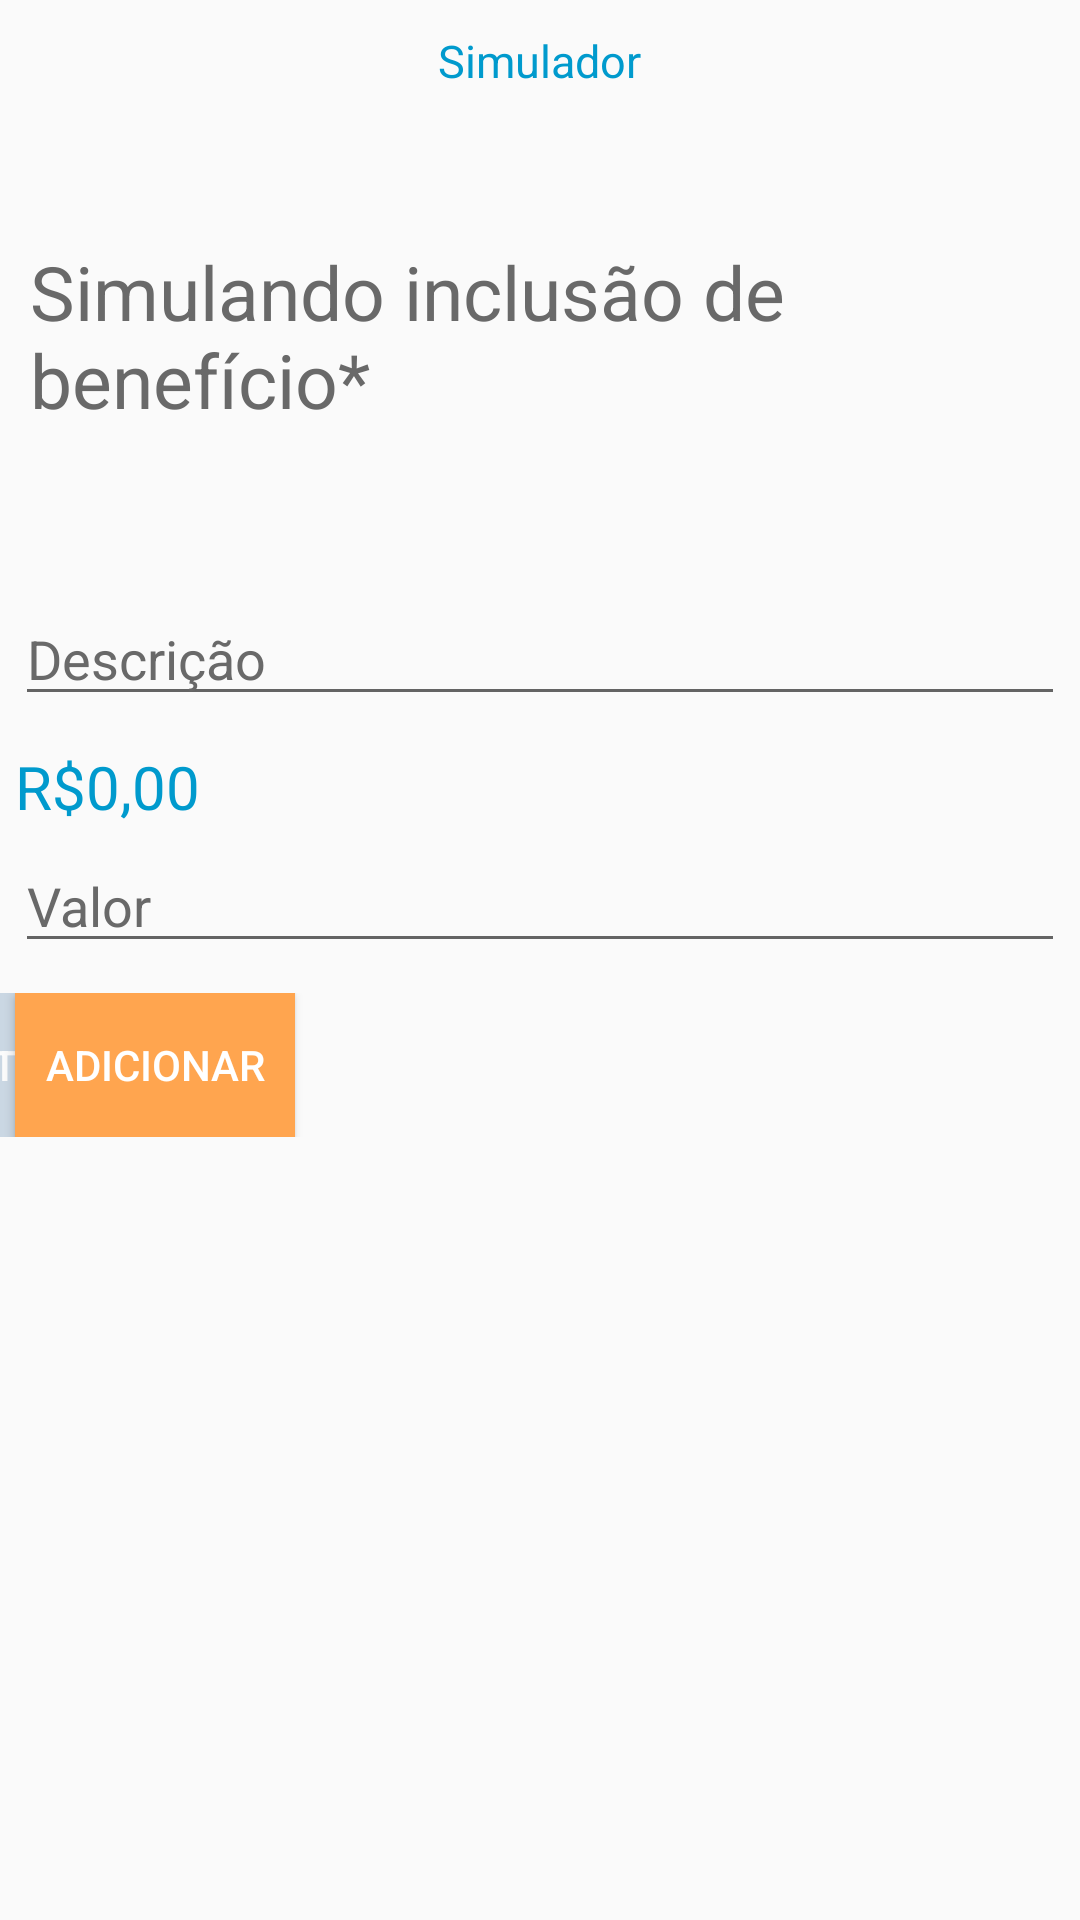

The Android layout XML behind this screen, and the referenced resources:
<!-- AndroidManifest.xml: application theme AppTheme -->
<!-- res/layout/activity_simulador_novo_beneficio.xml -->
<?xml version="1.0" encoding="utf-8"?>
<LinearLayout xmlns:android="http://schemas.android.com/apk/res/android"
    android:orientation="vertical" android:layout_width="match_parent"
    android:layout_height="match_parent">

    <TextView
        android:layout_width="wrap_content"
        android:layout_height="wrap_content"
        android:id="@+id/textView_funcionalidade"
        android:text="@string/funcionalidade_simulador"
        android:textColor="@color/colorPrimary"
        android:layout_gravity="center"
        android:textSize="15sp"
        android:layout_marginTop="10dp"
        />

    <TextView
        android:layout_width="match_parent"
        android:layout_height="wrap_content"
        android:id="@+id/textView_subTitulo"
        android:text="@string/simulador_subtitulonovobeneficio"
        android:textSize="25sp"
        android:layout_marginStart="10sp"
        android:layout_marginEnd="10sp"
        android:layout_marginTop="50sp"
        android:textColor="#696969"
        />

    <LinearLayout
        android:layout_width="match_parent"
        android:layout_height="match_parent"
        android:id="@+id/layout_adicionar"
        android:orientation="vertical"
        android:layout_marginTop="10dp"
        >
        <EditText
            android:layout_width="match_parent"
            android:layout_height="wrap_content"
            android:id="@+id/editText_descricao"
            android:hint="@string/simulador_descricao"
            style="@style/StyledTilEditTextTheme"
            android:textColor="@color/colorPrimary"
            android:layout_marginTop="50dp"
            />

        <TextView
            android:layout_width="wrap_content"
            android:layout_height="wrap_content"
            android:id="@+id/textView_validacaoDescricao"
            android:text=""
            android:layout_marginTop="5sp"
            android:layout_marginStart="5sp"
            android:layout_marginEnd="5sp"
            android:textSize="10sp"
            android:textColor="#FF0000"
            android:visibility="gone"
            />

        <TextView
            android:layout_width="wrap_content"
            android:layout_height="wrap_content"
            android:id="@+id/textView_ValorFormatado"
            android:text="@string/activityLucroMensal_textViewValorFormatado"
            android:layout_marginTop="10sp"
            android:layout_marginStart="5sp"
            android:layout_marginEnd="5sp"
            android:textSize="20sp"
            android:textColor="@color/colorPrimary"
            />

        <EditText
            android:layout_width="match_parent"
            android:layout_height="wrap_content"
            android:id="@+id/editText_valor"
            android:hint="@string/simulador_valor"
            android:inputType="number"
            style="@style/StyledTilEditTextTheme"
            android:textColor="@color/colorPrimary"
            android:layout_marginTop="10dp"
            />

        <TextView
            android:layout_width="wrap_content"
            android:layout_height="wrap_content"
            android:id="@+id/textView_validacaoValor"
            android:text=""
            android:layout_marginTop="5sp"
            android:layout_marginStart="5sp"
            android:layout_marginEnd="5sp"
            android:textSize="10sp"
            android:textColor="#FF0000"
            android:visibility="gone"
            />

        <android.support.constraint.ConstraintLayout
            android:layout_width="match_parent"
            android:layout_height="wrap_content"
            android:layout_marginTop="10dp"
            xmlns:android="http://schemas.android.com/apk/res/android"
            xmlns:app="http://schemas.android.com/apk/res-auto"
            >
            <Button
                android:id="@+id/button_adicionar"
                android:layout_width="wrap_content"
                android:layout_height="wrap_content"
                android:layout_marginTop="10dp"
                android:paddingLeft="10dp"
                android:paddingRight="10dp"
                app:layout_constraintLeft_toLeftOf="parent"
                android:layout_marginStart="5dp"
                android:background="@color/colorAccent"
                android:onClick="adicionar"
                android:text="@string/simulador_adicionar"
                android:textColor="#FFF"
                />

            <Button
                android:id="@+id/button_listar"
                android:layout_width="wrap_content"
                android:layout_height="wrap_content"
                android:paddingLeft="30dp"
                android:paddingRight="30dp"
                app:layout_constraintLeft_toLeftOf="parent"
                app:layout_constraintRight_toLeftOf="parent"
                android:background="@color/colorPrimaryDark"
                android:text="@string/simulador_listar"
                android:textColor="#FFF"
                android:onClick="listar"
                android:alpha="0.2"
                android:enabled="false"
                />

            <Button
                android:id="@+id/button_finalizar"
                android:layout_width="wrap_content"
                android:layout_height="wrap_content"
                android:paddingLeft="13dp"
                android:paddingRight="13dp"
                app:layout_constraintRight_toLeftOf="parent"
                android:layout_marginEnd="5dp"
                android:background="@color/colorPrimary"
                android:text="@string/simulador_finalizar"
                android:textColor="#FFF"
                android:enabled="false"
                android:alpha="0.2"
                android:onClick="finalizar"
                />
        </android.support.constraint.ConstraintLayout>
    </LinearLayout>
    <LinearLayout
        android:layout_width="match_parent"
        android:layout_height="match_parent"
        android:layout_marginBottom="10dp"
        android:id="@+id/layout_listar"
        android:layout_marginTop="10dp"
        android:orientation="vertical"
        android:visibility="gone"
        >

        <Button
            android:layout_width="match_parent"
            android:layout_height="wrap_content"
            android:id="@+id/button_voltar"
            android:text="@string/simulador_voltar"
            android:background="@color/colorPrimaryDark"
            android:textColor="#FFF"
            android:layout_marginStart="80dp"
            android:layout_marginEnd="80dp"
            android:layout_marginTop="20dp"
            android:onClick="voltar"
            />

        <TextView
            android:layout_width="match_parent"
            android:layout_height="wrap_content"
            android:id="@+id/textView_avisoExcluir"
            android:text="@string/simulador_avisoexcluir"
            android:textSize="10sp"
            android:layout_marginStart="10sp"
            android:layout_marginEnd="10sp"
            android:layout_marginTop="10sp"
            android:textColor="@color/colorAccent"
            />

        <LinearLayout
            android:layout_width="match_parent"
            android:layout_height="match_parent"
            android:id="@+id/layout_lista"
            android:layout_marginTop="10dp"
            android:layout_marginStart="5dp"
            android:layout_marginEnd="5dp"
            android:paddingBottom="15dp"
            android:background="@drawable/borda"
            android:orientation="vertical"
            >
            <ListView
                android:id="@+id/listaSimulacao"
                android:layout_width="match_parent"
                android:layout_height="wrap_content"
                android:layout_marginTop="10dp"
                android:layout_marginStart="5dp"
                android:layout_marginEnd="5dp"
                android:divider="#D3D3D3"
                android:dividerHeight="1dp"
                />
        </LinearLayout>
    </LinearLayout>
</LinearLayout>
<!-- resources referenced by this layout -->
<resources>
  <color name="colorAccent">#FFA54F</color>
  <color name="colorPrimary">#009ACD</color>
  <color name="colorPrimaryDark">#104E8B</color>
  <!-- drawable borda (drawable) -->
  <shape
      xmlns:android="http://schemas.android.com/apk/res/android"
      android:shape="rectangle" >
  
  
      <stroke android:width="1dp" android:color="#D3D3D3" />
  
      <corners
          android:bottomRightRadius="5dp"
          android:bottomLeftRadius="5dp"
          android:topLeftRadius="5dp"
          android:topRightRadius="5dp"/>
  
  </shape>
  <string name="activityLucroMensal_textViewValorFormatado">R$0,00</string>
  <string name="funcionalidade_simulador">Simulador</string>
  <string name="simulador_adicionar">Adicionar</string>
  <string name="simulador_avisoexcluir">Pressione por alguns segundos em um item da lista para remove-lo!</string>
  <string name="simulador_descricao">Descrição</string>
  <string name="simulador_finalizar">Finalizar</string>
  <string name="simulador_listar">Listar</string>
  <string name="simulador_subtitulonovobeneficio">Simulando inclusão de benefício*</string>
  <string name="simulador_valor">Valor</string>
  <string name="simulador_voltar">Voltar</string>
  <style name="StyledTilEditTextTheme">
          <item name="colorControlNormal">#BEBEBE</item>
          <item name="colorControlActivated">@color/colorAccent</item>
          <item name="android:paddingTop">4dp</item>
          <item name="android:textColorHint">#696969</item>
          <item name="android:maxLines">1</item>
          <item name="android:lines">1</item>
          <item name="android:singleLine">true</item>
          <item name="android:maxLength">15</item>
          <item name="android:layout_marginStart">5dp</item>
          <item name="android:layout_marginEnd">5dp</item>
      </style>
  <style name="AppTheme" parent="Theme.AppCompat.Light.DarkActionBar">
          
          <item name="colorPrimary">@color/colorPrimary</item>
          <item name="colorPrimaryDark">@color/colorPrimaryDark</item>
          <item name="colorAccent">@color/colorAccent</item>
          <item name="android:actionOverflowButtonStyle">@style/MyActionButtonOverflow</item>
      </style>
  <style name="MyActionButtonOverflow" parent="android:style/Widget.Holo.Light.ActionButton.Overflow">
          <item name="android:src">@drawable/ic_menu_black_24dp</item>
          <item name="android:background">?android:attr/actionBarItemBackground</item>
          <item name="android:contentDescription">"Lala"</item>
      </style>
</resources>
